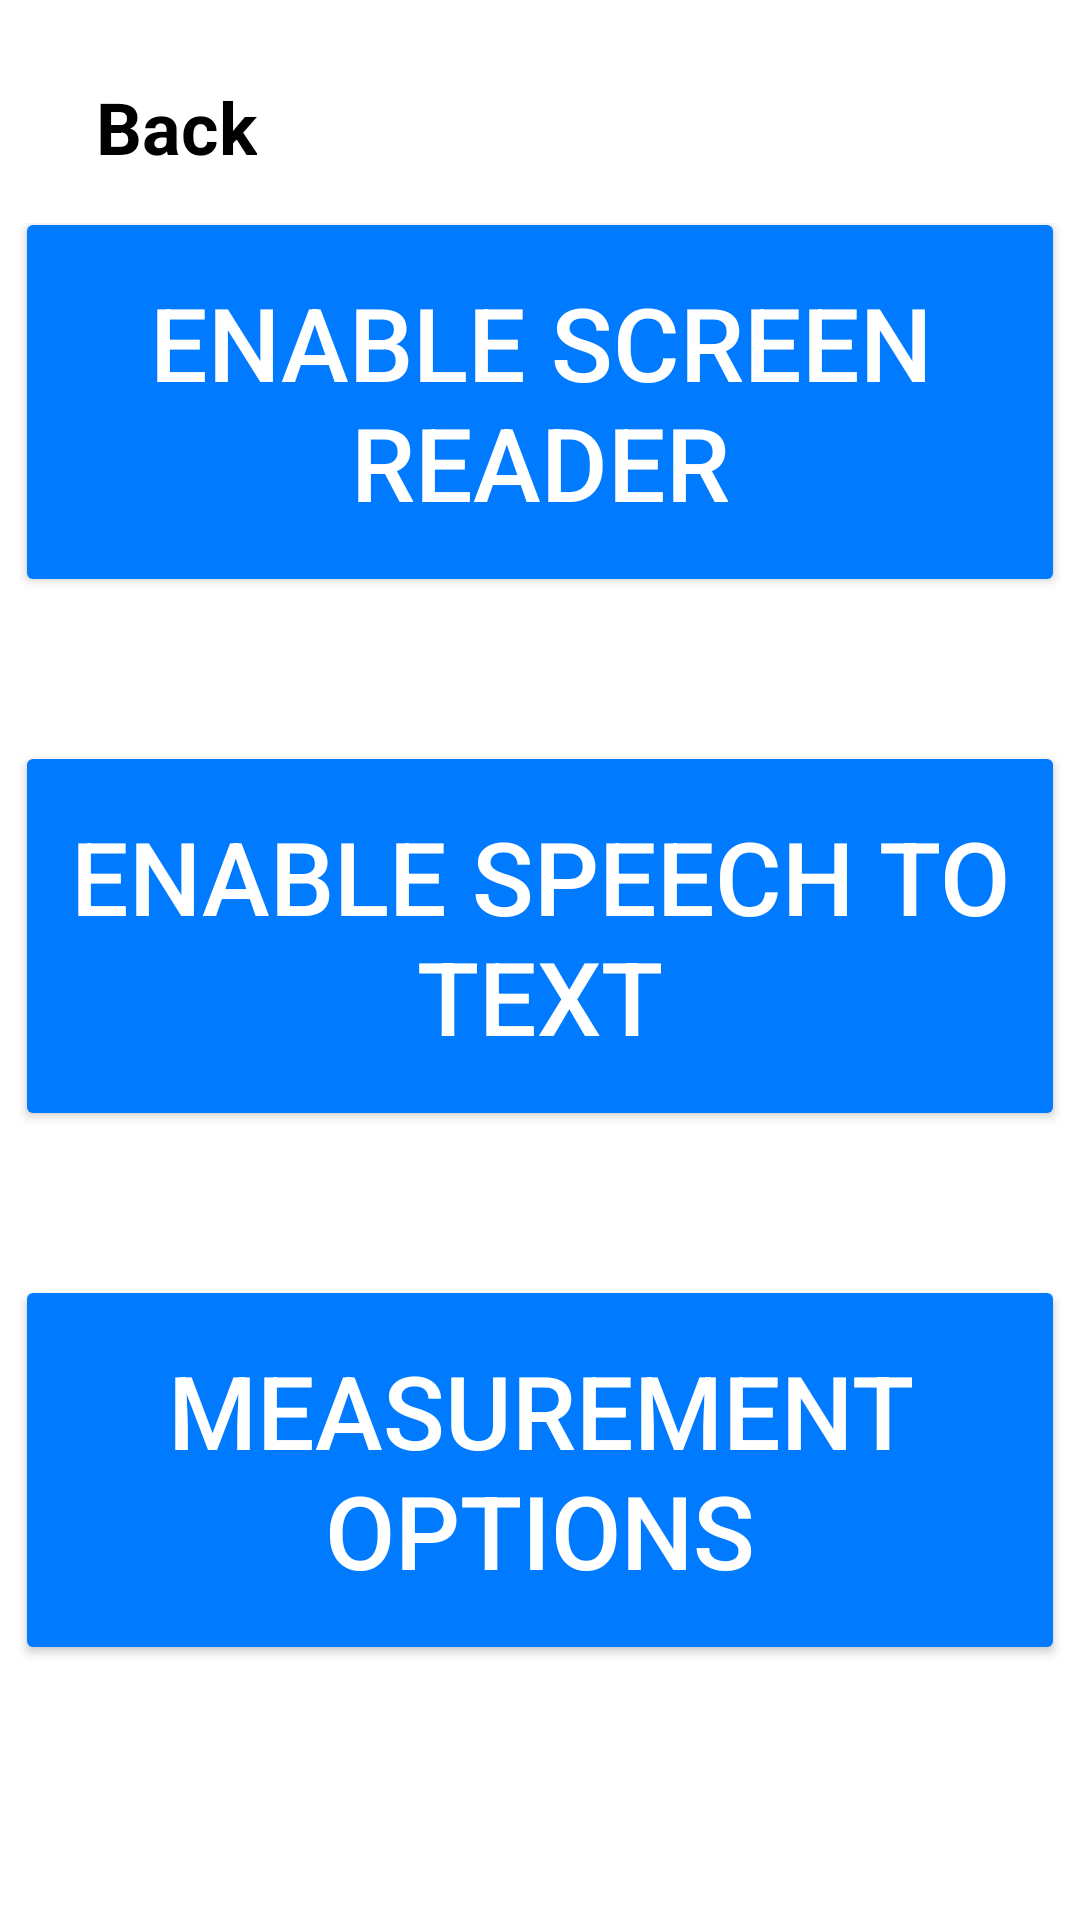

Android layout source for this screen:
<!-- AndroidManifest.xml: application theme Theme.TheiaApp -->
<!-- res/layout/activity_customization.xml -->
<?xml version="1.0" encoding="utf-8"?>
<RelativeLayout
    xmlns:android="http://schemas.android.com/apk/res/android"
    xmlns:app="http://schemas.android.com/apk/res-auto"
    android:layout_width="match_parent"
    android:layout_height="match_parent">

    <androidx.appcompat.widget.Toolbar
        android:id="@+id/toolbar"
        android:layout_width="match_parent"
        android:layout_height="wrap_content"
        android:background="#FFFFFF"
        android:elevation="4dp">

        
        <TextView
            android:id="@+id/back_button"
            android:layout_width="wrap_content"
            android:layout_height="wrap_content"
            android:layout_gravity="start"
            android:layout_marginTop="10dp"
            android:padding="16dp"
            android:text="Back"
            android:textColor="#000000"
            android:textSize="24dp"
            android:textStyle="bold" />

    </androidx.appcompat.widget.Toolbar>

    <LinearLayout
        xmlns:android="http://schemas.android.com/apk/res/android"
            xmlns:app="http://schemas.android.com/apk/res-auto"
            android:layout_width="match_parent"
        android:layout_height="match_parent"
        android:orientation="vertical"
        android:gravity="center"
        android:background="#FFFFFF">

        <Button
            android:id="@+id/enable_screen_button"
            android:layout_width="350dp"
            android:layout_height="130dp"
            android:layout_marginTop="16dp"
            android:layout_marginBottom="32dp"
            android:backgroundTint="#007BFF"
            android:text="Enable Screen Reader"
            android:textColor="#FFFFFF"
            android:textSize="34sp"
            app:cornerRadius="50dp" />

        <Button
            android:id="@+id/enable_speech_button"
            android:layout_width="350dp"
            android:layout_height="130dp"
            android:layout_marginTop="16dp"
            android:layout_marginBottom="32dp"
            android:backgroundTint="#007BFF"
            android:text="Enable Speech to Text"
            android:textColor="#FFFFFF"
            android:textSize="34sp"
            app:cornerRadius="50dp" />

        <Button
            android:id="@+id/measurement_button"
            android:layout_width="350dp"
            android:layout_height="130dp"
            android:layout_marginTop="16dp"
            android:layout_marginBottom="32dp"
            android:backgroundTint="#007BFF"
            android:text="Measurement Options"
            android:textColor="#FFFFFF"
            android:textSize="34sp"
            app:cornerRadius="50dp" />
    </LinearLayout>

</RelativeLayout>
<!-- resources referenced by this layout -->
<resources>
  <style name="Theme.TheiaApp" parent="Base.Theme.TheiaApp" />
  <style name="Base.Theme.TheiaApp" parent="Theme.Material3.DayNight.NoActionBar">
          
          
      </style>
</resources>
